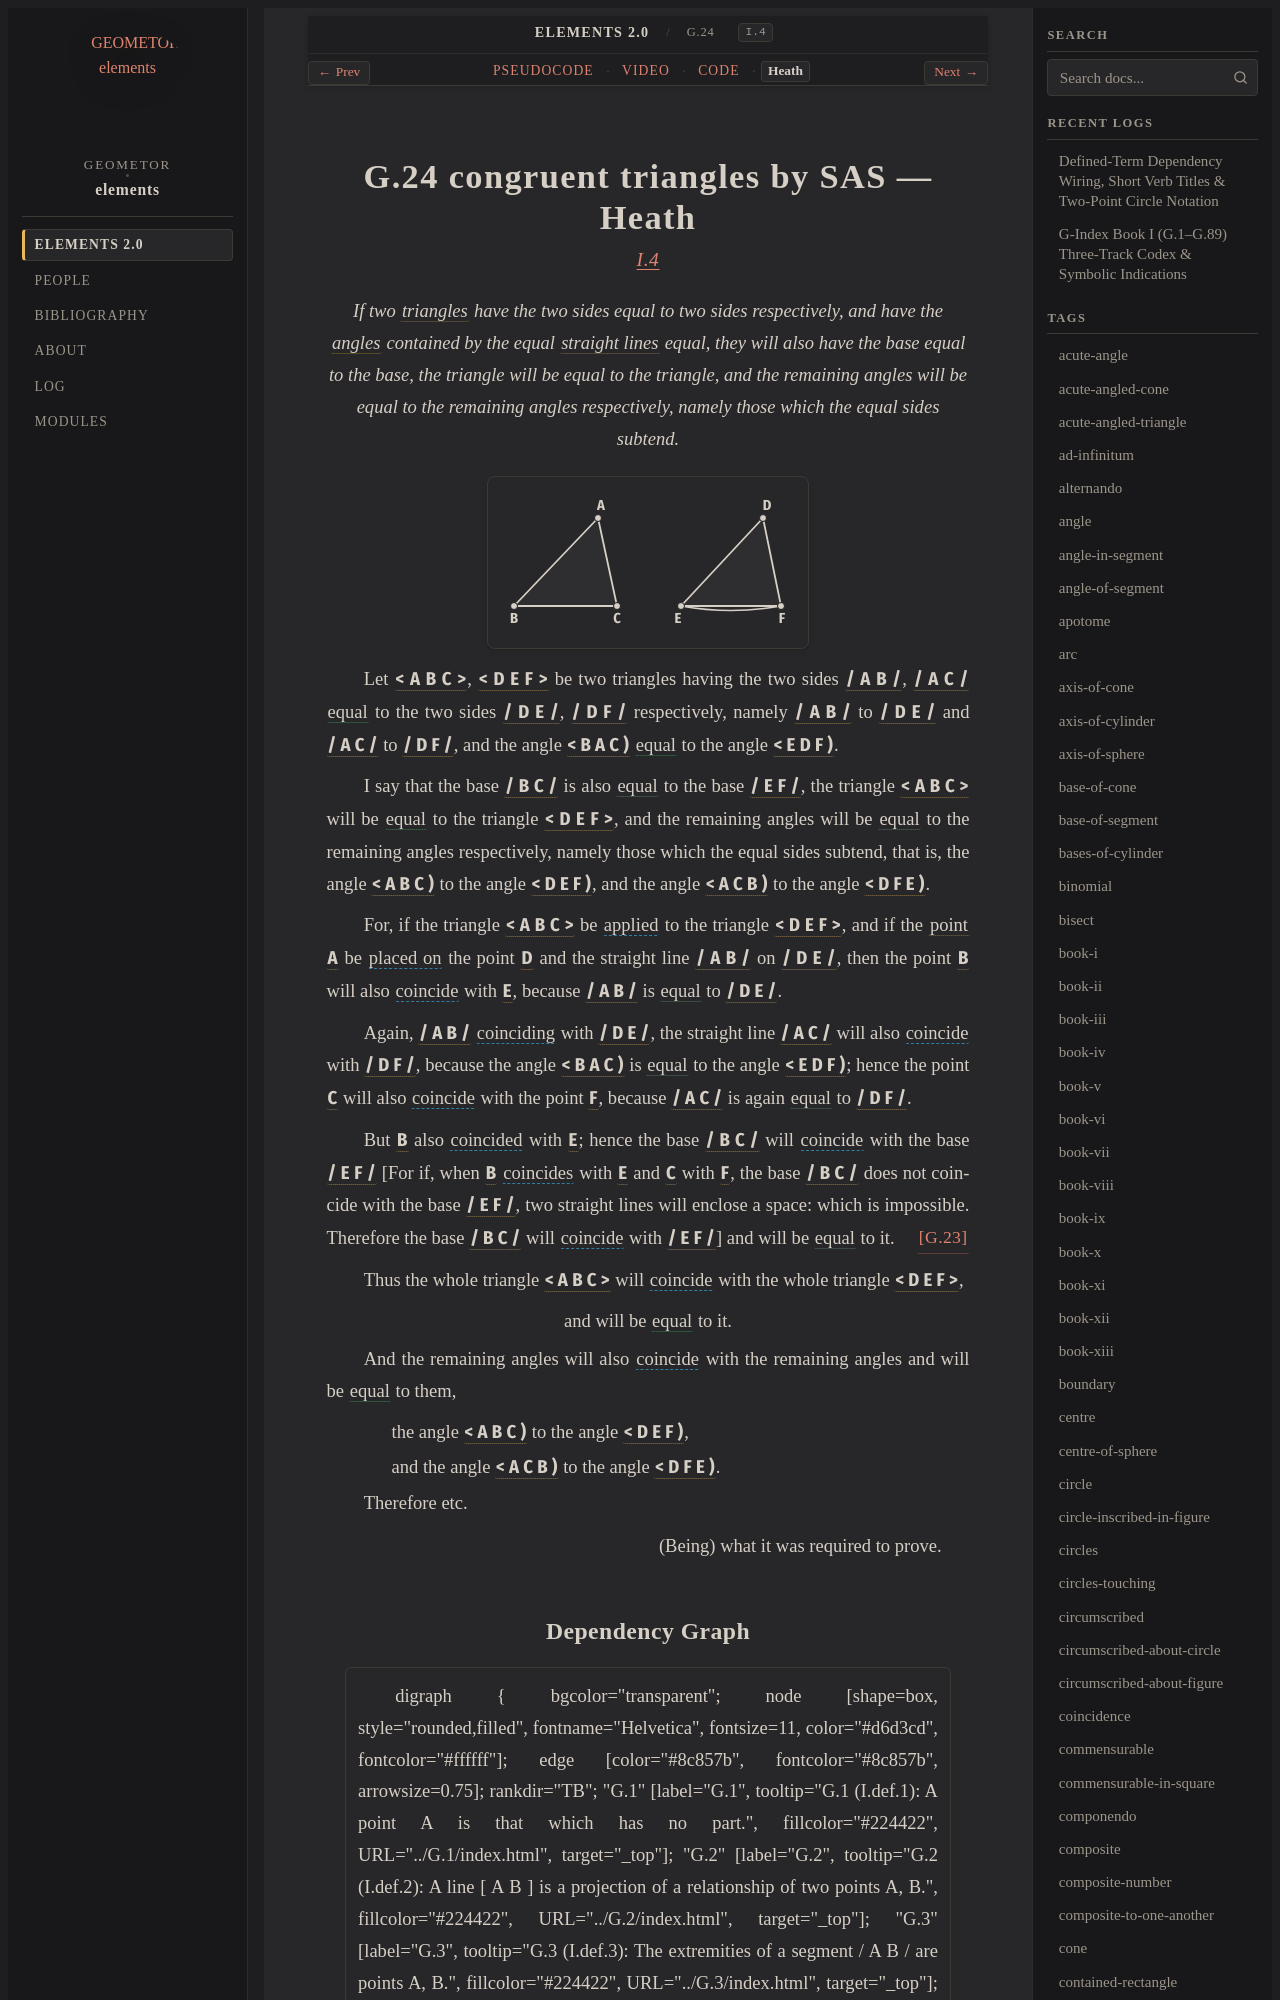

repository: geometor/elements · page: elements2/G.24/heath.html · generator: sphinx

:canonical_id: G.24
:original_id: I.4
:title: G.24 congruent triangles by SAS
:volume: I
:book: I
:type: prop
:youtube_id: reOvWQw-zeA

G.24 congruent triangles by SAS — Heath
=======================================

.. rubric:: `I.4 <https://geometor.github.io/euclid/heath/volume_I/book_i/propositions/04/>`_

.. enunciation::

   If two :term:`triangles <G.12>` have the two sides equal to two sides respectively, and have the :term:`angles <G.22>` contained by the equal :term:`straight lines <G.4>` equal, they will also have the base equal to the base, the triangle will be equal to the triangle, and the remaining angles will be equal to the remaining angles respectively, namely those which the equal sides subtend.

.. picture:: g1.svg
   :alt: Proposition 4 figure

Let :g:`< A B C > <g1:< A B C >>`, :g:`< D E F > <g1:< D E F >>` be two triangles having the two sides :g:`/ A B / <g1:/ A B />`, :g:`/ A C / <g1:/ A C />` :eq:`equal <g1:/ A B / = g1:/ D E /; g1:/ A C / = g1:/ D F />` to the two sides :g:`/ D E / <g1:/ D E />`, :g:`/ D F / <g1:/ D F />` respectively, namely :g:`/ A B / <g1:/ A B />` to :g:`/ D E / <g1:/ D E />` and :g:`/ A C / <g1:/ A C />` to :g:`/ D F / <g1:/ D F />`, and the angle :g:`< B A C ) <g1:< B A C )>` :eq:`equal <g1:< B A C ) = g1:< E D F )>` to the angle :g:`< E D F ) <g1:< E D F )>`.

I say that the base :g:`/ B C / <g1:/ B C />` is also :eq:`equal <g1:/ B C / = g1:/ E F />` to the base :g:`/ E F / <g1:/ E F />`, the triangle :g:`< A B C > <g1:< A B C >>` will be :eq:`equal <g1:< A B C > = g1:< D E F >>` to the triangle :g:`< D E F > <g1:< D E F >>`, and the remaining angles will be :eq:`equal <g1:< A B C ) = g1:< D E F ); g1:< A C B ) = g1:< D F E )>` to the remaining angles respectively, namely those which the equal sides subtend, that is, the angle :g:`< A B C ) <g1:< A B C )>` to the angle :g:`< D E F ) <g1:< D E F )>`, and the angle :g:`< A C B ) <g1:< A C B )>` to the angle :g:`< D F E ) <g1:< D F E )>`.

For, if the triangle :g:`< A B C > <g1:< A B C >>` be :coincide:`applied <g1:< A B C > ≡ g1:< D E F >>` to the triangle :g:`< D E F > <g1:< D E F >>`, and if the :term:`point <G.1>` :g:`A <g1:A>` be :coincide:`placed on <g1:A ≡ g1:D; g1:/ A B / ≡ g1:/ D E />` the point :g:`D <g1:D>` and the straight line :g:`/ A B / <g1:/ A B />` on :g:`/ D E / <g1:/ D E />`, then the point :g:`B <g1:B>` will also :coincide:`coincide <g1:B ≡ g1:E>` with :g:`E <g1:E>`, because :g:`/ A B / <g1:/ A B />` is :eq:`equal <g1:/ A B / = g1:/ D E />` to :g:`/ D E / <g1:/ D E />`.

Again, :g:`/ A B / <g1:/ A B />` :coincide:`coinciding <g1:/ A B / ≡ g1:/ D E />` with :g:`/ D E / <g1:/ D E />`, the straight line :g:`/ A C / <g1:/ A C />` will also :coincide:`coincide <g1:/ A C / ≡ g1:/ D F />` with :g:`/ D F / <g1:/ D F />`, because the angle :g:`< B A C ) <g1:< B A C )>` is :eq:`equal <g1:< B A C ) = g1:< E D F )>` to the angle :g:`< E D F ) <g1:< E D F )>`; hence the point :g:`C <g1:C>` will also :coincide:`coincide <g1:C ≡ g1:F>` with the point :g:`F <g1:F>`, because :g:`/ A C / <g1:/ A C />` is again :eq:`equal <g1:/ A C / = g1:/ D F />` to :g:`/ D F / <g1:/ D F />`.
